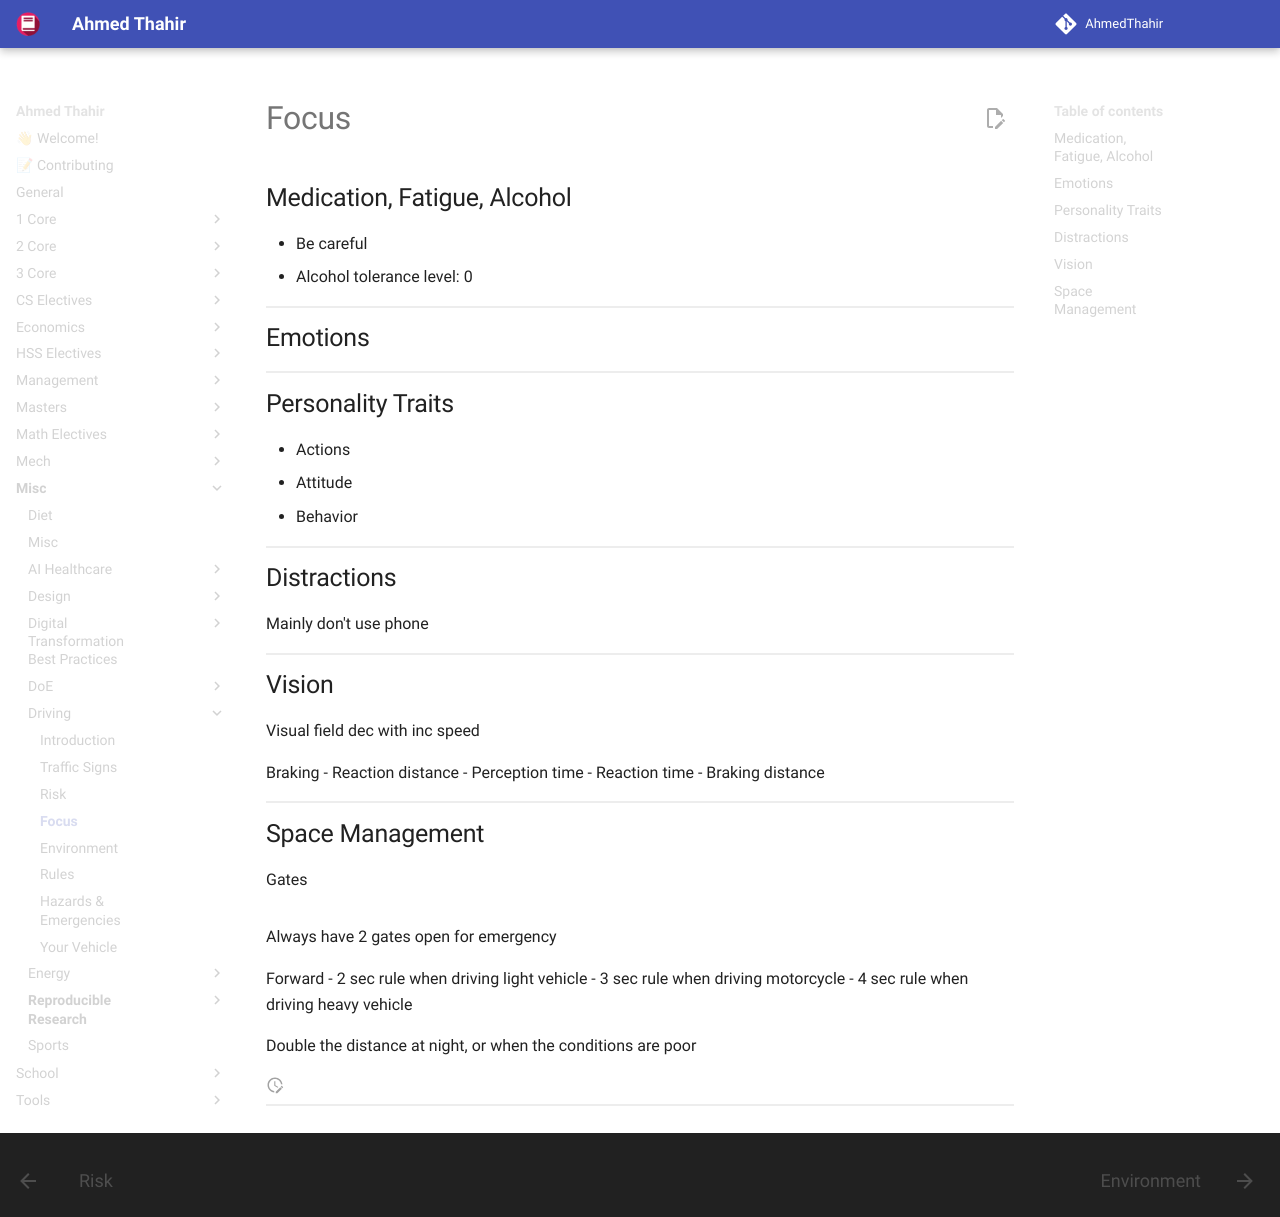

repository: AhmedThahir/AhmedThahir.github.io · page: Misc/Driving/04_Focus/index.html · generator: mkdocs

# Focus
## Medication, Fatigue, Alcohol
- Be careful
- Alcohol tolerance level: 0
## Emotions

## Personality Traits
- Actions
- Attitude
- Behavior
## Distractions
Mainly don't use phone
## Vision
Visual field dec with inc speed

Braking
- Reaction distance
	- Perception time
	- Reaction time
- Braking distance

## Space Management

Gates

![](assets/driving_gates.png){ loading=lazy }

Always have 2 gates open for emergency

Forward
- 2 sec rule when driving light vehicle
- 3 sec rule when driving motorcycle
- 4 sec rule when driving heavy vehicle

Double the distance at night, or when the conditions are poor
